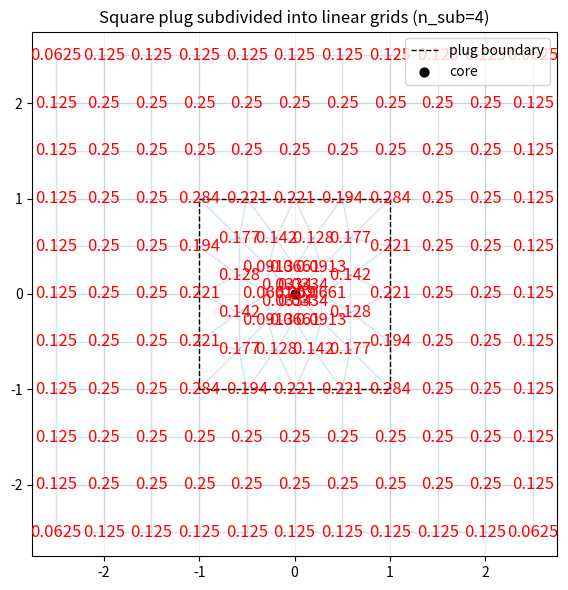

Write Python code to recreate this figure.
#!/usr/bin/env python3
"""
Quick visual debugger for the 2D plug (square split into 4 triangles).

Now: start from a **linear tessellation** of each triangle into similar small
triangles. Keep the outer edge uniformly subdivided; for each base point on
the outer edge, the points along the segment to the core are shifted using an
arbitrary mapping f:[0,1]->[0,1]. This lets us cluster nodes toward/away from
the core without moving the outer boundary.

Usage (default): python3 triangle_plug_debug.py
"""

import numpy as np
import matplotlib.pyplot as plt
import math
import argparse
import sys


# DEBUG helper: keep explicit prints to trace parameters and generated grids
def debug_print(label, arr):
    print(f"{label}: shape={arr.shape}, min={arr.min():.4f}, max={arr.max():.4f}, first={arr.flatten()[:5]}")


def mapped_t_values(n_layers, dmin=1.0, dmax=1.0, weight_func=None):
    """
    Return t-levels (size n_layers+1) so that segment lengths increase from
    core (small ~ dmin) to boundary (large ~ dmax) after normalization.

    weights[i] is the desired length of segment i (boundary outward to core).
    They are normalized to sum to 1 so total length equals the edge length.
    """
    if n_layers == 0:
        return np.array([0.0, 1.0])
    u = np.linspace(0.0, 1.0, n_layers)
    if weight_func is None:
        # u=0 -> boundary segment (largest), u=1 -> near core (smallest)
        weights = dmax - (dmax - dmin) * u
    else:
        weights = weight_func(u)
    weights = np.maximum(weights, 1e-12)
    weights = weights / weights.sum()
    levels = np.concatenate([[0.0], np.cumsum(weights)])
    levels[-1] = 1.0
    return levels


def triangle_subdivision(v0, v1, core, n_sub, dmin=0.2, dmax=1.0, weight_func=None, decimals=12):
    """
    Linear tessellation with uniform base AB and mapped core edges AC, BC.
    For each layer l (0=base, n_sub=core):
      t = mapped_t_values(...) controls position along AC/BC; AC and BC get denser toward C.
      The line between AC(t) and BC(t) is uniformly subdivided within the layer.
    """
    t_levels = mapped_t_values(n_sub, dmin=dmin, dmax=dmax, weight_func=weight_func)
    points = {}
    triangles = []

    # Generate points layer by layer
    for l in range(n_sub + 1):
        t = t_levels[l]
        a_l = (1 - t) * v0 + t * core  # point on AC
        b_l = (1 - t) * v1 + t * core  # point on BC
        mmax = n_sub - l
        for m in range(mmax + 1):
            s = 0.0 if mmax == 0 else m / mmax  # uniform within the layer
            pt = (1 - s) * a_l + s * b_l
            points[(l, m)] = pt

    # Build edge list for wireframe triangles and triangle connectivity
    segments = []
    for l in range(n_sub + 1):
        mmax = n_sub - l
        for m in range(mmax + 1):
            p = points[(l, m)]
            # within-layer edge
            if m + 1 <= mmax:
                q = points[(l, m + 1)]
                segments.append((p, q))
            # edge to next layer (vertical)
            if l + 1 <= n_sub and m <= n_sub - (l + 1):
                q = points[(l + 1, m)]
                segments.append((p, q))
            # diagonal edge to next layer
            if l + 1 <= n_sub and m - 1 >= 0 and m - 1 <= n_sub - (l + 1):
                q = points[(l + 1, m - 1)]
                segments.append((p, q))
            # small triangles for weights (two per rhombus where applicable)
            if l + 1 <= n_sub and m + 1 <= mmax:
                # Triangle (l,m)-(l+1,m)-(l,m+1)
                a = points[(l, m)]
                b = points[(l + 1, m)]
                c = points[(l, m + 1)]
                triangles.append((a, b, c))
                # Triangle (l+1,m)-(l+1,m-1)-(l,m+1) when valid
                if m - 1 >= 0 and m - 1 <= n_sub - (l + 1):
                    d = points[(l + 1, m - 1)]
                    triangles.append((b, d, c))
    # Deduplicate triangles by rounding (to avoid overlaps on shared edges)
    tri_keys = set()
    unique_triangles = []
    for a, b, c in triangles:
        ka = tuple(np.round(a, decimals=decimals))
        kb = tuple(np.round(b, decimals=decimals))
        kc = tuple(np.round(c, decimals=decimals))
        key = tuple(sorted([ka, kb, kc]))
        if key in tri_keys:
            continue
        tri_keys.add(key)
        unique_triangles.append((a, b, c))

    return points, segments, unique_triangles


def build_square_plug(center=np.array([0.0, 0.0]), half=1.0):
    """Return square vertices ordered ccw and center."""
    cx, cy = center
    verts = [
        np.array([cx - half, cy - half]),
        np.array([cx + half, cy - half]),
        np.array([cx + half, cy + half]),
        np.array([cx - half, cy + half]),
    ]
    return verts, center


def plot_segments(ax, segments, color="C0", lw=1.0, alpha=0.8):
    for a, b in segments:
        xs = [a[0], b[0]]
        ys = [a[1], b[1]]
        ax.plot(xs, ys, color=color, lw=lw, alpha=alpha)


def dedupe_points(all_points, decimals=12):
    unique = {}
    for p in all_points:
        key = tuple(np.round(p, decimals=decimals))
        if key not in unique:
            unique[key] = p
    return unique


def dedupe_segments(raw_segments, unique_pts, decimals=12):
    seg_keys = set()
    unique_segs = []
    for a, b in raw_segments:
        ka = tuple(np.round(a, decimals=decimals))
        kb = tuple(np.round(b, decimals=decimals))
        key = tuple(sorted([ka, kb]))
        if key in seg_keys:
            continue
        seg_keys.add(key)
        unique_segs.append((unique_pts[ka], unique_pts[kb]))
    return unique_segs


def triangle_weights(triangles, decimals=12):
    """Accumulate area/3 per vertex for each triangle."""
    weights = {}
    for a, b, c in triangles:
        area = 0.5 * abs((b[0]-a[0])*(c[1]-a[1]) - (b[1]-a[1])*(c[0]-a[0]))
        contrib = area / 3.0
        for p in (a, b, c):
            k = tuple(np.round(p, decimals=decimals))
            weights[k] = weights.get(k, 0.0) + contrib
    return weights


def generate_plug(verts, core, n_sub, dmin, dmax, weight_func=None, decimals=12):
    """Generate all points/segments/triangles for 4 triangles, dedup shared edge nodes/segments."""
    unique_pts = {}
    all_segments = []
    all_triangles = []
    for i in range(4):
        v0 = verts[i]
        v1 = verts[(i + 1) % 4]
        pts, segs, tris = triangle_subdivision(v0, v1, core, n_sub=n_sub, dmin=dmin, dmax=dmax, weight_func=weight_func, decimals=decimals)
        for p in pts.values():
            key = tuple(np.round(p, decimals=decimals))
            if key not in unique_pts:
                unique_pts[key] = p
        all_segments.extend(segs)
        all_triangles.extend(tris)

    # dedupe segments by rounded endpoints
    unique_segs = dedupe_segments(all_segments, unique_pts, decimals=decimals)
    return unique_pts, unique_segs, all_triangles


def generate_regular_grid(half, n_sub, margin, remove_center=False, decimals=12):
    """
    Generate square grid with spacing matching plug boundary.
    Total points per side = n_sub + 2*margin + 1 (so boundary aligns with plug).
    If remove_center=True, points inside plug square [-half, half]^2 are skipped.
    """
    h = 2 * half / n_sub  # spacing
    n_side = n_sub + 2 * margin + 1
    coords = np.linspace(-half - margin * h, half + margin * h, n_side)
    pts = {}
    for x in coords:
        for y in coords:
            # keep boundary; remove only strict interior of plug
            if remove_center and (abs(x) < half - 1e-12 and abs(y) < half - 1e-12):
                continue
            key = tuple(np.round([x, y], decimals=decimals))
            pts[key] = np.array([x, y])

    raw_segments = []
    weights = {}
    cells = []  # list of (keys_cell, center)
    for ix, x in enumerate(coords):
        for iy, y in enumerate(coords):
            if remove_center and (abs(x) < half - 1e-12 and abs(y) < half - 1e-12):
                continue
            key = tuple(np.round([x, y], decimals=decimals))
            if key not in pts:
                continue
            # right neighbor
            if ix + 1 < len(coords):
                x2 = coords[ix + 1]
                if not (remove_center and (abs(x2) < half - 1e-12 and abs(y) < half - 1e-12)):
                    key2 = tuple(np.round([x2, y], decimals=decimals))
                    if key2 in pts:
                        raw_segments.append((pts[key], pts[key2]))
            # up neighbor
            if iy + 1 < len(coords):
                y2 = coords[iy + 1]
                if not (remove_center and (abs(x) < half - 1e-12 and abs(y2) < half - 1e-12)):
                    key2 = tuple(np.round([x, y2], decimals=decimals))
                    if key2 in pts:
                        raw_segments.append((pts[key], pts[key2]))
            # square cell contribution (only if all four corners exist)
            if ix + 1 < len(coords) and iy + 1 < len(coords):
                x2 = coords[ix + 1]
                y2 = coords[iy + 1]
                keys_cell = [
                    tuple(np.round([x, y], decimals=decimals)),
                    tuple(np.round([x2, y], decimals=decimals)),
                    tuple(np.round([x, y2], decimals=decimals)),
                    tuple(np.round([x2, y2], decimals=decimals)),
                ]
                if all(k in pts for k in keys_cell):
                    area_quarter = (h * h) * 0.25
                    for kc in keys_cell:
                        weights[kc] = weights.get(kc, 0.0) + area_quarter
                    cx = 0.5 * (x + x2)
                    cy = 0.5 * (y + y2)
                    cells.append((keys_cell, cx, cy))

    segs = dedupe_segments(raw_segments, pts, decimals=decimals)
    return pts, segs, h, weights, cells


def merge_grids(coarse_pts, coarse_segs, plug_pts, plug_segs, decimals=12):
    merged_pts = dict(coarse_pts)
    merged_pts.update(plug_pts)  # plug supersedes (shares) boundary coords
    raw_segments = []
    raw_segments.extend(coarse_segs)
    raw_segments.extend(plug_segs)
    merged_segs = dedupe_segments(raw_segments, merged_pts, decimals=decimals)
    return merged_pts, merged_segs


def list_points_and_duplicates(unique_pts, decimals=12):
    print("\n=== Points (rounded) ===")
    for k in sorted(unique_pts.keys()):
        print(tuple(float(f"{x:.12g}") for x in k))
    print("\n=== Duplicate keys (count>1) ===")
    print("None")
    return False


def annotate_points(ax, unique_pts, weights=None, fontsize=8, color="red", decimals=12):
    sorted_items = sorted(unique_pts.items())
    for idx, (k, p) in enumerate(sorted_items):
        if weights is not None:
            text = f"{weights.get(k, 0.0):.3g}"
        else:
            text = f"{idx}"
        ax.annotate(text, (p[0], p[1]), color=color, fontsize=fontsize, ha="center", va="center")
    xs = [p[0] for _, p in sorted_items]
    ys = [p[1] for _, p in sorted_items]
    #ax.scatter(xs, ys, s=10, color="red", zorder=3, alpha=0.8)


def make_weight_func(name, dmin, dmax):
    if name is None or name == "linear":
        return None  # use built-in linear ramp from dmin->dmax
    if name == "cosine":
        return lambda u: dmax - (dmax - dmin) * (0.5 - 0.5 * np.cos(math.pi * u))
    raise ValueError(f"Unknown weight_func '{name}'")


def make_basis(radial, angular, width=1.0):
    def radial_fn(x, y):
        r2 = x * x + y * y
        r = np.sqrt(r2)
        if radial == "gaus":
            return np.exp(-r2 / (width * width))
        if radial == "slater":
            return np.exp(-r / width)
        raise ValueError(f"Unknown radial '{radial}'")

    def angular_fn(x, y, cs=[1.0, 0.0, 0.0]):
        return 1.0*cs[0] + x*cs[1] + y*cs[2]  # s + px + py combination
    return lambda x, y: angular_fn(x, y, cs=angular) * radial_fn(x, y)


def evaluate_integral(points_dict, basis_fn, weight):
    """Legacy function for backward compatibility."""
    vals = []
    for p in points_dict.values():
        vals.append(basis_fn(p[0], p[1]))
    vals = np.array(vals)
    return float(vals.sum() * weight), vals


def evaluate_integral_with_weights(points_dict, weights_dict, basis_fn, decimals=12):
    """Evaluate integral using per-point weights."""
    total = 0.0
    vals = []
    for p in points_dict.values():
        k = tuple(np.round(p, decimals=decimals))
        w = weights_dict.get(k, 0.0)
        v = basis_fn(p[0], p[1])
        vals.append(v)
        total += v * w
    return float(total), np.array(vals)


def generate_reference_grid(half, margin, h_coarse, ref_mult, basis_fn):
    h_ref = h_coarse / ref_mult
    domain_half = half + margin * h_coarse
    coords = np.arange(-domain_half, domain_half + 1e-12, h_ref)
    xv, yv = np.meshgrid(coords, coords, indexing="xy")
    vals = basis_fn(xv, yv)
    integral = float(vals.sum() * (h_ref * h_ref))
    return integral


def generate_reference_grid_for_area(half, h_coarse, ref_mult, basis_fn):
    """Generate reference integral for a specific area (e.g., plug area)."""
    h_ref = h_coarse / ref_mult
    coords = np.linspace(-half, half, int(2*half/h_ref) + 1)
    xv, yv = np.meshgrid(coords, coords, indexing="xy")
    vals = basis_fn(xv, yv)
    integral = float(vals.sum() * (h_ref * h_ref))
    return integral


def parse_args():
    p = argparse.ArgumentParser(description="Visualize square plug triangle subdivision with non-uniform AC/BC spacing.")
    p.add_argument("--weight-func", dest="weight_func_name", choices=["linear", "cosine"], default="linear", help="Shape of segment length ramp from boundary to core.")
    p.add_argument("--n_sub",       type=int,   default=4,    help="Subdivision count along base edge AB (uniform).")
    p.add_argument("--dmin",        type=float, default=0.2,  help="Relative segment length near core along AC/BC.")
    p.add_argument("--dmax",        type=float, default=1.0,  help="Relative segment length near boundary along AC/BC.")
    p.add_argument("--half",        type=float, default=1.0,  help="Half-size of square plug.")
    p.add_argument("--list-points", type=int,   default=0,    help="Print rounded unique points and duplicate counts, then exit.")
    p.add_argument("--font-size",   type=float, default=12.0, help="Font size for point labels.")
    p.add_argument("--margin",      type=int,   default=3,    help="Margin (in coarse-grid steps) around plug.")
    p.add_argument("--radial",      choices=["gaus", "slater"], default="slater", help="Radial part of basis.")
    p.add_argument("--angular",     type=str, default="1.0,0.0,0.0", help="Angular coefficients for s,px,py (e.g., '1.0,0.0,0.0' for pure s, '1.0,1.0,1.0' for sp2).")
    p.add_argument("--width",       type=float, default=1.0, help="Width parameter for basis (sigma for gaus, 1/beta for slater).")
    p.add_argument("--ref-mult",    type=int,   default=4, help="Reference grid refinement factor over coarse spacing.")
    p.add_argument("--label",       choices=["id", "weight"], default="weight", help="Annotate points by index or by computed weight.")
    return p.parse_args()


if __name__== "__main__":
    args = parse_args()
    n_sub = args.n_sub
    dmin = args.dmin
    dmax = args.dmax
    weight_func = make_weight_func(args.weight_func_name, dmin, dmax)
    
    # Parse angular coefficients
    angular_coeffs = [float(c) for c in args.angular.split(',')]
    if len(angular_coeffs) != 3:
        raise ValueError(f"Expected 3 angular coefficients, got {len(angular_coeffs)}")
    
    basis_fn = make_basis(args.radial, angular_coeffs, width=args.width)
    h_coarse = 2 * args.half / n_sub

    verts, core = build_square_plug(half=args.half)
    fig, ax = plt.subplots(figsize=(6, 6))

    t_levels = mapped_t_values(n_sub, dmin=dmin, dmax=dmax, weight_func=weight_func)
    debug_print("t_levels (0=boundary -> 1=core)", t_levels)

    plug_pts, plug_segs, plug_tris = generate_plug(verts, core, n_sub=n_sub, dmin=dmin, dmax=dmax, weight_func=weight_func)
    plug_weights = triangle_weights(plug_tris)
    
    # Generate two versions of coarse grid
    coarse_pts_full, coarse_segs_full, _, coarse_weights_full, _ = generate_regular_grid(half=args.half, n_sub=n_sub, margin=args.margin, remove_center=False)
    coarse_pts_no_plug, coarse_segs_no_plug, _, coarse_weights_no_plug, _ = generate_regular_grid(half=args.half, n_sub=n_sub, margin=args.margin, remove_center=True)
    
    merged_pts, merged_segs = merge_grids(coarse_pts_no_plug, coarse_segs_no_plug, plug_pts, plug_segs)
    # merged per-point weights: start from coarse grid without plug, then add plug contributions,
    # and finally add back coarse contributions for plug boundary points that still exist
    merged_weights = dict(coarse_weights_no_plug)
    for k, v in plug_weights.items():
        merged_weights[k] = merged_weights.get(k, 0.0) + v
    # add coarse weights for points that were removed from coarse_no_plug but are present in plug (boundary)
    for k, v in coarse_weights_full.items():
        if k in merged_weights and k not in coarse_weights_no_plug:
            merged_weights[k] += v
    duplicates = 0

    # Integrals - compute all three cases (using per-point weights)
    # 1. Coarse grid alone (full grid)
    coarse_int, _ = evaluate_integral_with_weights(coarse_pts_full, coarse_weights_full, basis_fn)
    
    # 2. Hybrid grid (coarse + plug) using merged weights
    hybrid_int, _ = evaluate_integral_with_weights(merged_pts, merged_weights, basis_fn)
    
    # 3. High-resolution reference grid
    ref_int = generate_reference_grid(args.half, args.margin, h_coarse, args.ref_mult, basis_fn)
    
    # Plug diagnostics
    plug_ref_int = generate_reference_grid_for_area(args.half, h_coarse, args.ref_mult, basis_fn)
    plug_coarse_pts = {}
    plug_half = args.half
    for k, p in coarse_pts_full.items():
        if abs(p[0]) <= plug_half + 1e-12 and abs(p[1]) <= plug_half + 1e-12:
            plug_coarse_pts[k] = p
    plug_coarse_int, _ = evaluate_integral_with_weights(plug_coarse_pts, coarse_weights_full, basis_fn)
    plug_part, _ = evaluate_integral_with_weights(plug_pts, plug_weights, basis_fn)

    # Weight (area) sums for sanity check
    coarse_w_sum = sum(coarse_weights_full.values())
    hybrid_w_sum = sum(merged_weights.values())
    plug_w_sum = sum(plug_weights.values())
    plug_coarse_w_sum = sum(coarse_weights_full.get(k, 0.0) for k in plug_coarse_pts.keys())
    domain_half = args.half + args.margin * h_coarse
    ref_area = (2 * domain_half) * (2 * domain_half)
    
    print(f"=== Grid Statistics ===")
    print(f"Coarse grid points:        {len(coarse_pts_full)}")
    print(f"Coarse grid (no plug):     {len(coarse_pts_no_plug)}")
    print(f"Plug points:               {len(plug_pts)}")
    print(f"Plug area coarse points:   {len(plug_coarse_pts)}")
    print(f"Hybrid grid points:        {len(merged_pts)}")
    print(f"")
    
    print(f"=== Area / weight sums ===")
    print(f"Reference area:            {ref_area:.12g}")
    print(f"Coarse weights sum:        {coarse_w_sum:.12g}")
    print(f"Hybrid weights sum:        {hybrid_w_sum:.12g}")
    print(f"Plug weights sum:          {plug_w_sum:.12g}")
    print(f"Plug coarse weights sum:   {plug_coarse_w_sum:.12g}")
    print(f"")
    
    print(f"=== Area Contributions ===")
    print(f"Plug area (coarse grid):   {plug_coarse_int:.12g}")
    print(f"Plug area (plug weights):  {plug_part:.12g}")
    print(f"Plug area (reference):     {plug_ref_int:.12g}")
    print(f"Coarse error:              {abs(plug_coarse_int - plug_ref_int):.6g}")
    print(f"Plug error:                {abs(plug_part - plug_ref_int):.6g}")
    print(f"")
    
    print(f"=== Integral Comparison ===")
    print(f"Coarse grid only:           {coarse_int:.12g}")
    print(f"Hybrid grid (coarse+plug):  {hybrid_int:.12g}")
    print(f"High-resolution reference:  {ref_int:.12g}")
    print(f"")
    print(f"Coarse error:   abs={abs(coarse_int - ref_int):.6g}, rel={(abs(coarse_int - ref_int)/(abs(ref_int)+1e-15)):.6g}")
    print(f"Hybrid error:   abs={abs(hybrid_int - ref_int):.6g}, rel={(abs(hybrid_int - ref_int)/(abs(ref_int)+1e-15)):.6g}")
    print(f"Improvement:    {(abs(coarse_int - ref_int) - abs(hybrid_int - ref_int))/abs(coarse_int - ref_int)*100:.2f}% reduction in error")

    if args.list_points:
        dup = list_points_and_duplicates(merged_pts)
        if dup:
            sys.exit(1)

    plot_segments(ax, merged_segs, color="C0", lw=1.0, alpha=0.2)
    ann_weights = merged_weights if args.label == "weight" else None
    annotate_points(ax, merged_pts, weights=ann_weights, fontsize=args.font_size, color="red")

    # Outline square and core
    outline = verts + [verts[0]]
    ax.plot([p[0] for p in outline], [p[1] for p in outline], "k--", lw=1.0, label="plug boundary")
    ax.scatter([core[0]], [core[1]], color="k", s=40, label="core")

    ax.set_aspect("equal", "box")
    ax.set_title(f"Square plug subdivided into linear grids (n_sub={n_sub})")
    ax.legend()
    ax.grid(True, alpha=0.2)
    plt.tight_layout()
    plt.show()
